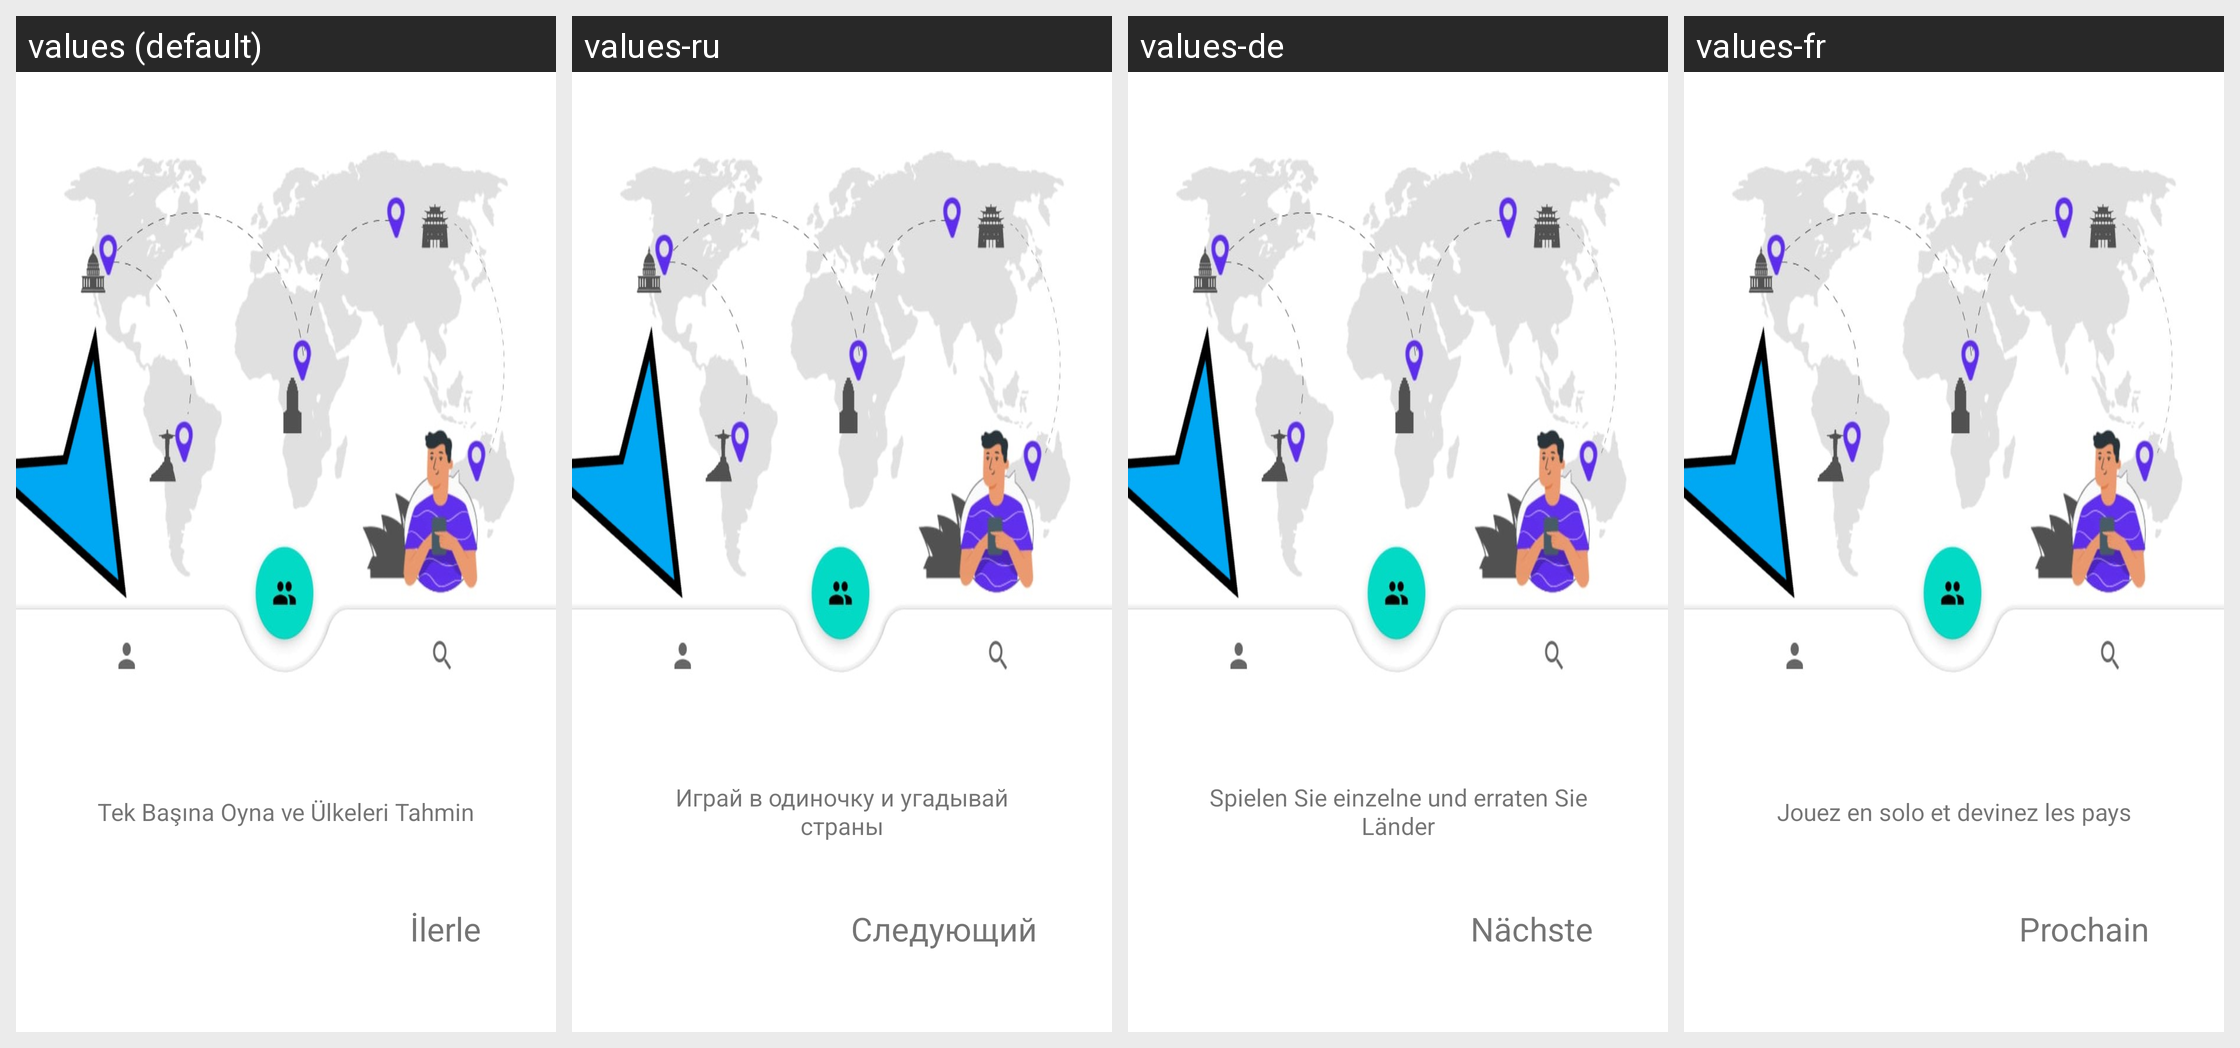

The Android screen above is rendered under several locales of the same app. Produce the string resources it draws, with the default and per-locale values.
Android screen res/layout/fragment_first_screen.xml rendered under 4 locales, left to right: values (default), values-ru, values-de, values-fr. Device: Nexus 5 (rendered at 1080×1920; each locale shown at half size, 540×960, under a caption strip naming it); theme Theme.Coutries.
Other locales in the repository, not shown: values-ar, values-en, values-es, values-hi, values-it, values-pt, values-sv, values-tr-rTR.
Strings drawn on this screen, with the default value and each locale's value (text and hints the layout hard-codes, and strings that could not be matched under every locale, appear in the picture but are not listed):

firstscreen
  values: Tek Başına Oyna ve Ülkeleri Tahmin
  values-ru: Играй в одиночку и угадывай страны
  values-de: Spielen Sie einzelne und erraten Sie Länder
  values-fr: Jouez en solo et devinez les pays

next
  values: İlerle
  values-ru: Следующий
  values-de: Nächste
  values-fr: Prochain
